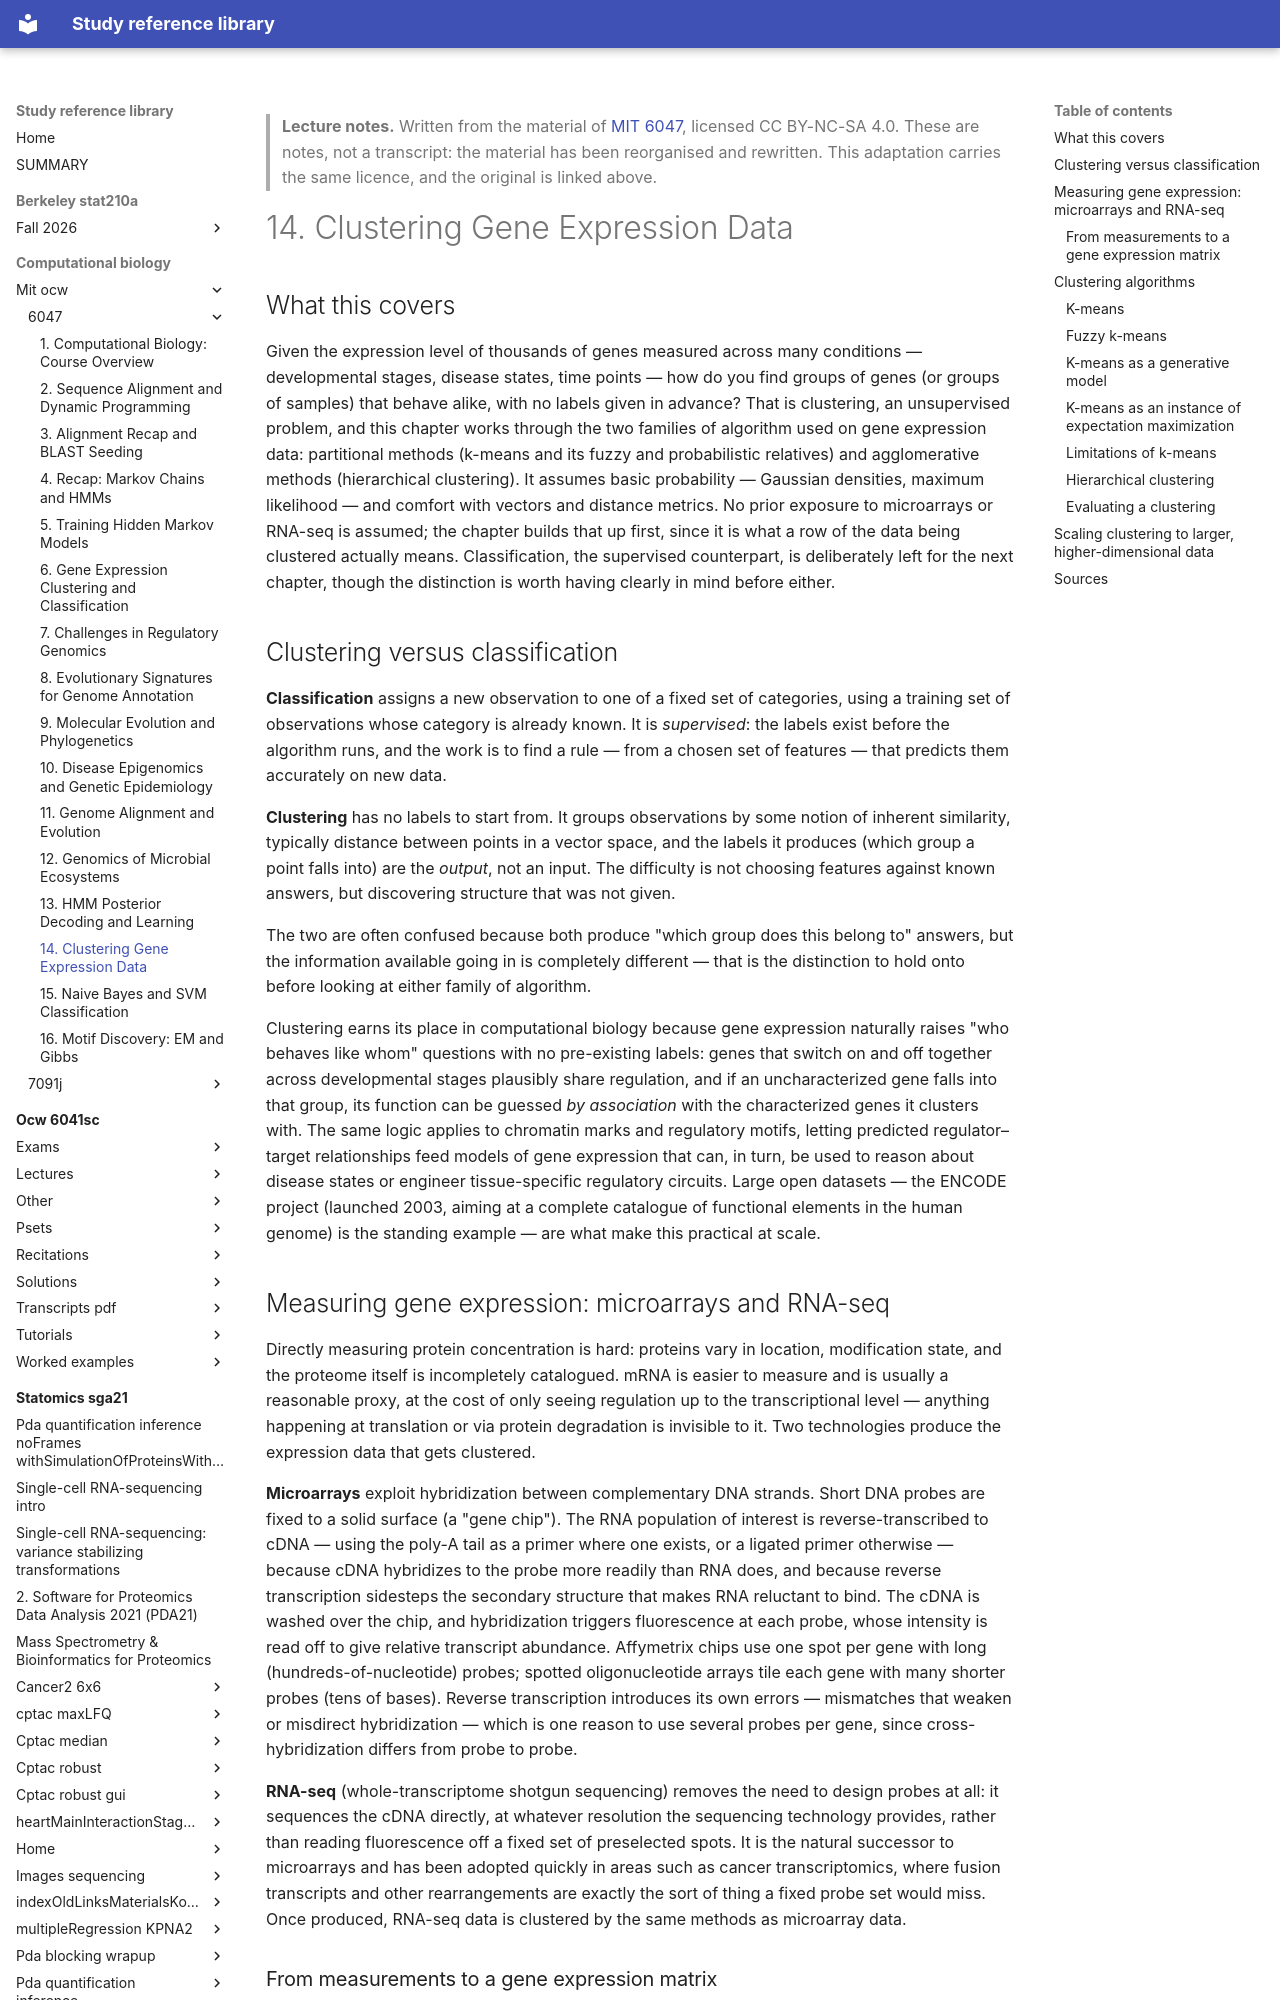

repository: Claptar/knowledge-base-library · page: computational-biology/mit-ocw/6047/14-clustering-gene-expression-data/index.html · generator: mkdocs

---
title: "14. Clustering Gene Expression Data"
course: "MIT 6047"
chapter: 14
source: "https://ocw.mit.edu/courses/6-047-computational-biology-fall-2015/"
licence: "CC BY-NC-SA 4.0"
written: "2026-09-20"
---

> **Lecture notes.** Written from the material of [MIT 6047](https://ocw.mit.edu/courses/6-047-computational-biology-fall-2015/), licensed CC BY-NC-SA 4.0. These are notes, not a transcript: the material has been reorganised and rewritten. This adaptation carries the same licence, and the original is linked above.

# 14. Clustering Gene Expression Data

## What this covers

Given the expression level of thousands of genes measured across many conditions — developmental
stages, disease states, time points — how do you find groups of genes (or groups of samples) that
behave alike, with no labels given in advance? That is clustering, an unsupervised problem, and
this chapter works through the two families of algorithm used on gene expression data: partitional
methods (k-means and its fuzzy and probabilistic relatives) and agglomerative methods (hierarchical
clustering). It assumes basic probability — Gaussian densities, maximum likelihood — and comfort
with vectors and distance metrics. No prior exposure to microarrays or RNA-seq is assumed; the
chapter builds that up first, since it is what a row of the data being clustered actually means.
Classification, the supervised counterpart, is deliberately left for the next chapter, though the
distinction is worth having clearly in mind before either.

## Clustering versus classification

**Classification** assigns a new observation to one of a fixed set of categories, using a training
set of observations whose category is already known. It is *supervised*: the labels exist before
the algorithm runs, and the work is to find a rule — from a chosen set of features — that predicts
them accurately on new data.

**Clustering** has no labels to start from. It groups observations by some notion of inherent
similarity, typically distance between points in a vector space, and the labels it produces (which
group a point falls into) are the *output*, not an input. The difficulty is not choosing features
against known answers, but discovering structure that was not given.

The two are often confused because both produce "which group does this belong to" answers, but the
information available going in is completely different — that is the distinction to hold onto
before looking at either family of algorithm.

Clustering earns its place in computational biology because gene expression naturally raises
"who behaves like whom" questions with no pre-existing labels: genes that switch on and off
together across developmental stages plausibly share regulation, and if an uncharacterized gene
falls into that group, its function can be guessed *by association* with the characterized genes it
clusters with. The same logic applies to chromatin marks and regulatory motifs, letting predicted
regulator–target relationships feed models of gene expression that can, in turn, be used to reason
about disease states or engineer tissue-specific regulatory circuits. Large open datasets — the
ENCODE project (launched 2003, aiming at a complete catalogue of functional elements in the human
genome) is the standing example — are what make this practical at scale.

## Measuring gene expression: microarrays and RNA-seq

Directly measuring protein concentration is hard: proteins vary in location, modification state,
and the proteome itself is incompletely catalogued. mRNA is easier to measure and is usually a
reasonable proxy, at the cost of only seeing regulation up to the transcriptional level — anything
happening at translation or via protein degradation is invisible to it. Two technologies produce
the expression data that gets clustered.

**Microarrays** exploit hybridization between complementary DNA strands. Short DNA probes are
fixed to a solid surface (a "gene chip"). The RNA population of interest is reverse-transcribed to
cDNA — using the poly-A tail as a primer where one exists, or a ligated primer otherwise — because
cDNA hybridizes to the probe more readily than RNA does, and because reverse transcription sidesteps
the secondary structure that makes RNA reluctant to bind. The cDNA is washed over the chip, and
hybridization triggers fluorescence at each probe, whose intensity is read off to give relative
transcript abundance. Affymetrix chips use one spot per gene with long (hundreds-of-nucleotide)
probes; spotted oligonucleotide arrays tile each gene with many shorter probes (tens of bases).
Reverse transcription introduces its own errors — mismatches that weaken or misdirect hybridization
— which is one reason to use several probes per gene, since cross-hybridization differs from probe
to probe.

**RNA-seq** (whole-transcriptome shotgun sequencing) removes the need to design probes at all: it
sequences the cDNA directly, at whatever resolution the sequencing technology provides, rather than
reading fluorescence off a fixed set of preselected spots. It is the natural successor to
microarrays and has been adopted quickly in areas such as cancer transcriptomics, where fusion
transcripts and other rearrangements are exactly the sort of thing a fixed probe set would miss.
Once produced, RNA-seq data is clustered by the same methods as microarray data.
